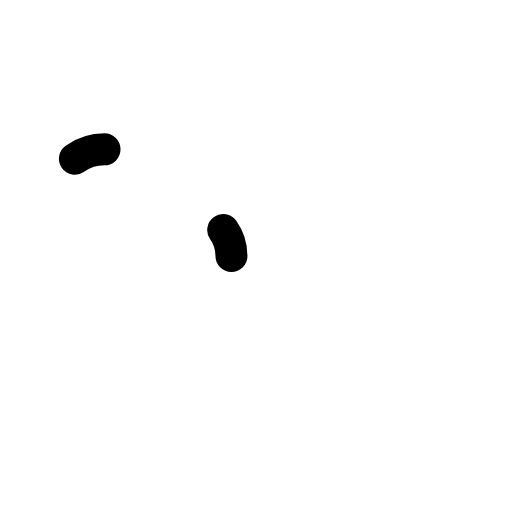
t = 0.00 s
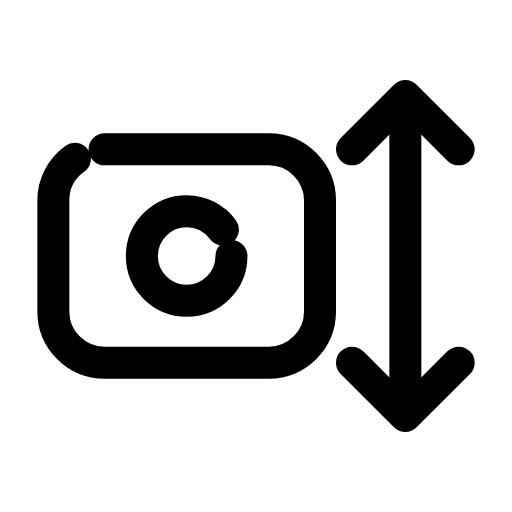
t = 0.24 s
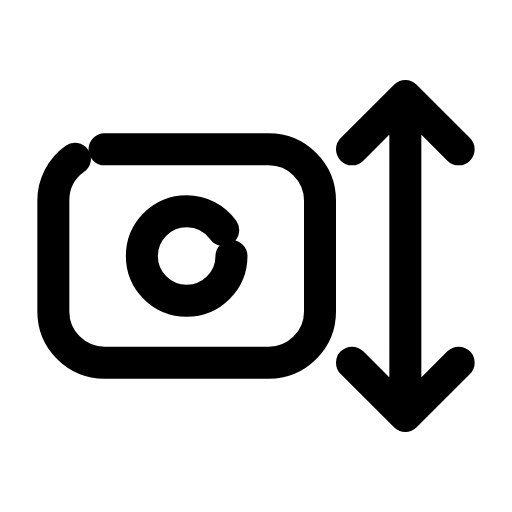
t = 0.47 s
t = 0.68 s: frame unchanged from t = 0.47 s, image omitted
t = 0.93 s: frame unchanged from t = 0.47 s, image omitted
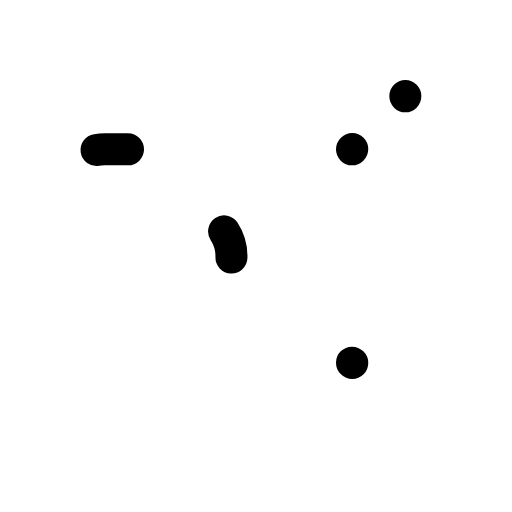
t = 1.17 s

The animated SVG that drew these frames (rendered in a browser with its animation timeline set to each time). Animation: 3 SMIL elements (animate=3); one cycle of 1.40 s, repeats indefinitely.

<svg xmlns="http://www.w3.org/2000/svg" width="24" height="24" viewBox="0 0 24 24" fill="none"><rect stroke="currentColor" stroke-width="1.5" stroke-linecap="round" stroke-linejoin="round" fill="none" x="2.5" y="7" width="12.5" height="10" rx="2.4" pathLength="1" stroke-dasharray="1"><animate attributeName="stroke-dashoffset" values="1;1;0;0;0;0;1;1;1" keyTimes="0;0;0.189;0.45;0.6;0.774;0.9;0.9;1" dur="1.4s" repeatCount="indefinite" calcMode="spline" keySplines="0.16 1 0.3 1;0.16 1 0.3 1;0.16 1 0.3 1;0.16 1 0.3 1;0.16 1 0.3 1;0.16 1 0.3 1;0.16 1 0.3 1;0.16 1 0.3 1"/></rect><circle stroke="currentColor" stroke-width="1.5" stroke-linecap="round" stroke-linejoin="round" fill="none" cx="8.75" cy="12" r="2.1" pathLength="1" stroke-dasharray="1"><animate attributeName="stroke-dashoffset" values="1;1;0;0;0;0;1;1;1" keyTimes="0;0.0315;0.2205;0.45;0.6;0.753;0.879;0.9;1" dur="1.4s" repeatCount="indefinite" calcMode="spline" keySplines="0.16 1 0.3 1;0.16 1 0.3 1;0.16 1 0.3 1;0.16 1 0.3 1;0.16 1 0.3 1;0.16 1 0.3 1;0.16 1 0.3 1;0.16 1 0.3 1"/></circle><path stroke="currentColor" stroke-width="1.5" stroke-linecap="round" stroke-linejoin="round" fill="none" d="M19 4.5L19 19.5M16.5 7L19 4.5L21.5 7M16.5 17L19 19.5L21.5 17" pathLength="1" stroke-dasharray="1"><animate attributeName="stroke-dashoffset" values="1;1;0;0;0;0;1;1;1" keyTimes="0;0.063;0.252;0.45;0.6;0.732;0.858;0.9;1" dur="1.4s" repeatCount="indefinite" calcMode="spline" keySplines="0.16 1 0.3 1;0.16 1 0.3 1;0.16 1 0.3 1;0.16 1 0.3 1;0.16 1 0.3 1;0.16 1 0.3 1;0.16 1 0.3 1;0.16 1 0.3 1"/></path></svg>
